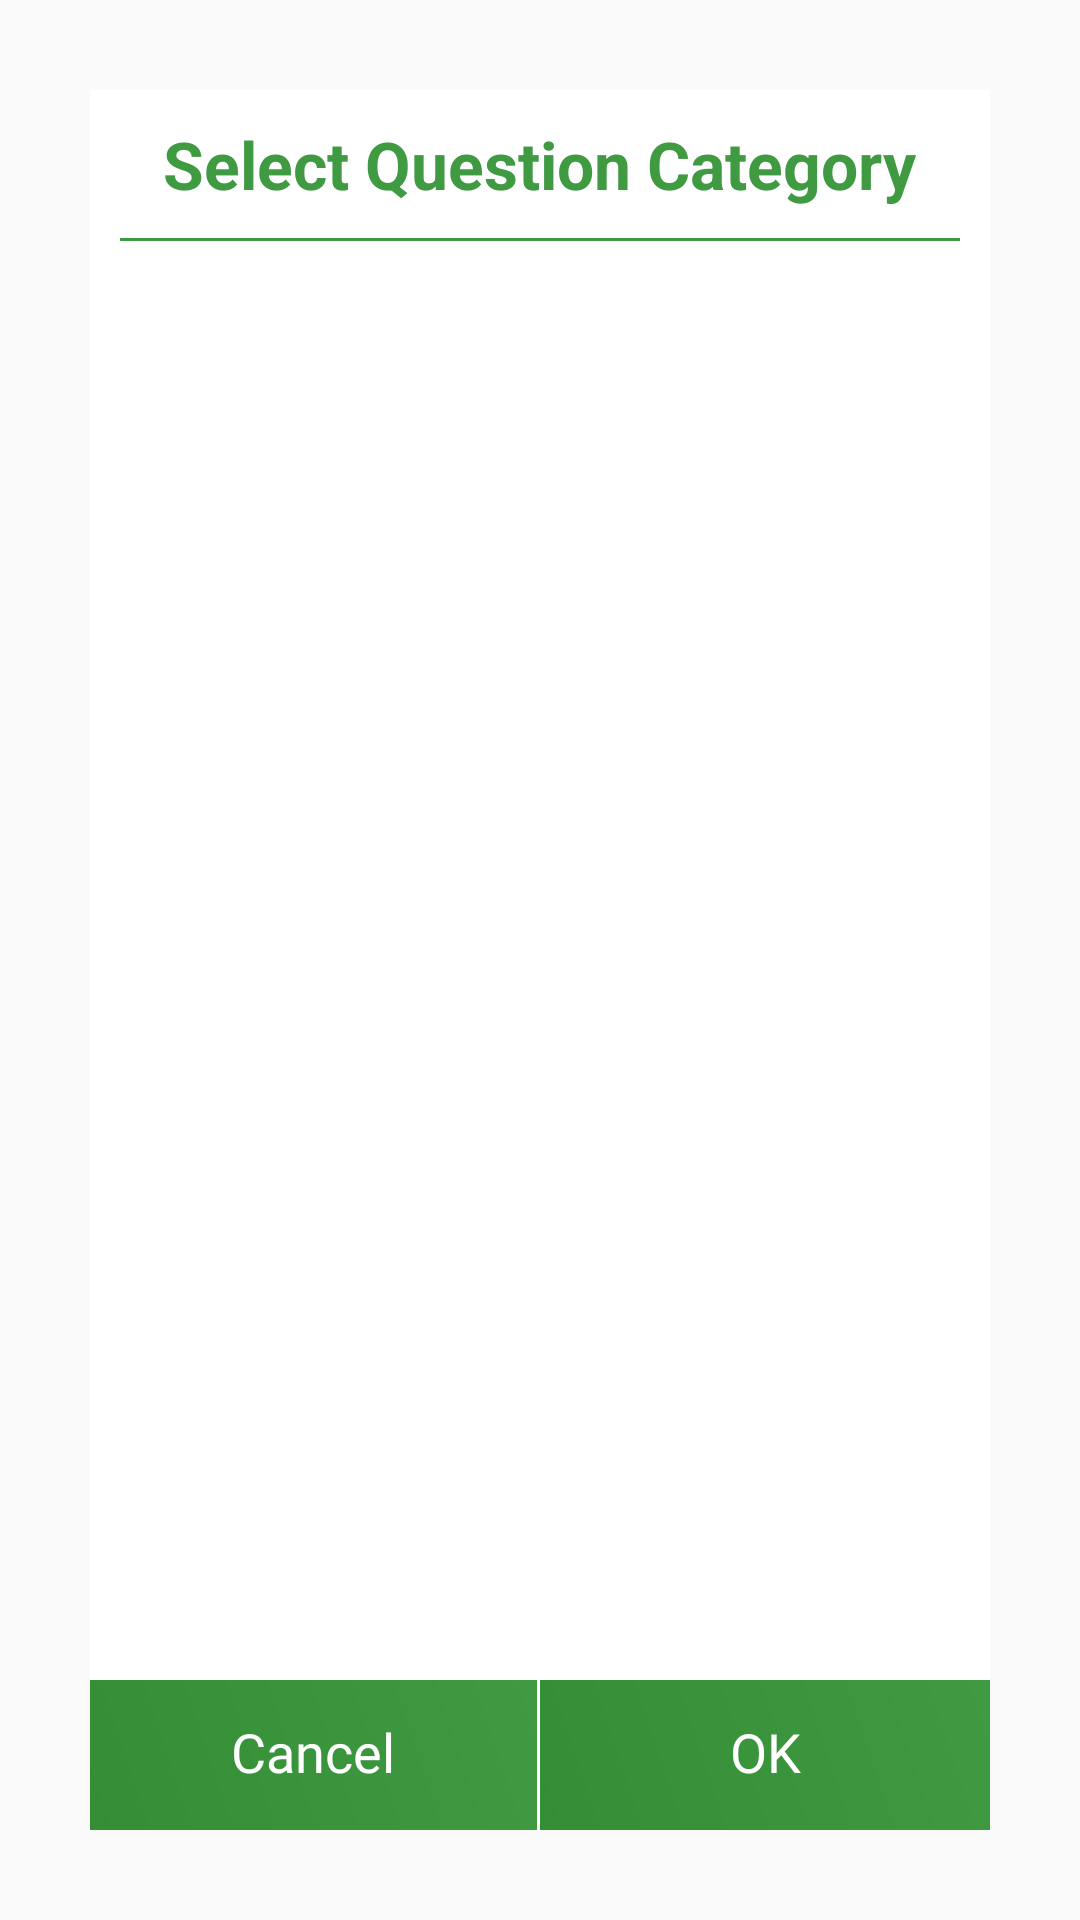

The Android layout XML behind this screen, and the referenced resources:
<!-- AndroidManifest.xml: application theme AppTheme -->
<!-- res/layout/dialog_set_type.xml -->
<?xml version="1.0" encoding="utf-8"?>
<LinearLayout xmlns:android="http://schemas.android.com/apk/res/android"
    android:layout_width="match_parent"
    android:layout_height="wrap_content"
    android:background="@android:color/transparent"
    android:orientation="vertical"
    android:padding="30dp">


    <LinearLayout
        android:layout_width="match_parent"
        android:layout_height="wrap_content"
        android:background="@color/white"
        android:orientation="vertical">


        <LinearLayout
            android:layout_width="match_parent"
            android:layout_height="wrap_content"
            android:gravity="center_vertical"
            android:orientation="vertical">

            <TextView
                android:layout_width="wrap_content"
                android:layout_height="wrap_content"
                android:layout_gravity="center"
                android:layout_margin="@dimen/dp_10"
                android:text="@string/select_question_category"
                android:textAppearance="@style/TextAppearance.AppCompat.Large"
                android:textColor="@color/cyanColorPrimary"
                android:textStyle="bold" />

            <View
                android:layout_width="match_parent"
                android:layout_height="1dp"
                android:layout_marginStart="@dimen/dp_10"
                android:layout_marginEnd="@dimen/dp_10"
                android:layout_marginBottom="@dimen/dp_8"
                android:background="@color/cyanColorPrimary" />


            <RelativeLayout
                android:layout_width="match_parent"
                android:layout_height="wrap_content">


                <androidx.recyclerview.widget.RecyclerView
                    android:id="@+id/recyclerView"
                    android:layout_width="match_parent"
                    android:layout_height="match_parent"
                    android:layout_above="@+id/bottom"
                    android:layout_marginTop="@dimen/dp_5" />


                <LinearLayout
                    android:id="@+id/bottom"
                    android:layout_width="match_parent"
                    android:layout_height="@dimen/dp_50"
                    android:layout_alignParentBottom="true"
                    android:layout_marginTop="@dimen/dp_10">

                    <TextView
                        android:id="@+id/btn_cancel"
                        android:layout_width="match_parent"
                        android:layout_height="match_parent"
                        android:layout_marginEnd="1dp"
                        android:layout_weight="1"
                        android:background="@drawable/cell_cyan"
                        android:fontFamily="@font/myriadpro_bold"
                        android:gravity="center"
                        android:includeFontPadding="false"
                        android:padding="10dp"
                        android:text="@string/cancel"
                        android:textAppearance="@style/TextAppearance.AppCompat.Medium"
                        android:textColor="@android:color/white" />


                    <TextView
                        android:id="@+id/btn_ok"
                        android:layout_width="match_parent"
                        android:layout_height="match_parent"
                        android:layout_weight="1"
                        android:background="@drawable/cell_cyan"
                        android:fontFamily="@font/myriadpro_bold"
                        android:gravity="center"
                        android:includeFontPadding="false"
                        android:padding="10dp"
                        android:text="@string/ok"
                        android:textAppearance="@style/TextAppearance.AppCompat.Medium"
                        android:textColor="@android:color/white" />


                </LinearLayout>

            </RelativeLayout>


        </LinearLayout>

        


    </LinearLayout>


</LinearLayout>
<!-- resources referenced by this layout -->
<resources>
  <color name="cyanColorPrimary">#3F9A42</color>
  <color name="white">#FFFFFF</color>
  <dimen name="dp_10">10dp</dimen>
  <dimen name="dp_5">5dp</dimen>
  <dimen name="dp_50">50dp</dimen>
  <dimen name="dp_8">8dp</dimen>
  <!-- drawable cell_cyan (drawable) -->
  <?xml version="1.0" encoding="utf-8"?>
  <shape xmlns:android="http://schemas.android.com/apk/res/android"
      android:shape="rectangle">
  
      <gradient
          android:endColor="@color/cyanColorPrimary"
          android:angle="45"
          android:startColor="@color/cyanColorPrimaryDark" />
  
  </shape>
  <string name="cancel">Cancel</string>
  <string name="ok">OK</string>
  <string name="select_question_category">Select Question Category</string>
  <style name="AppTheme" parent="Theme.AppCompat.Light.DarkActionBar">
          
          <item name="colorPrimary">@color/colorPrimary</item>
          <item name="colorPrimaryDark">@color/colorPrimaryDark</item>
          <item name="colorAccent">@color/colorAccent</item>
          <item name="android:windowContentOverlay">@null</item>
      </style>
  <color name="cyanColorPrimaryDark">#338E36</color>
  <color name="colorPrimary">#3F9A42</color>
  <color name="colorPrimaryDark">#338E36</color>
  <color name="colorAccent">#FF9800</color>
</resources>
